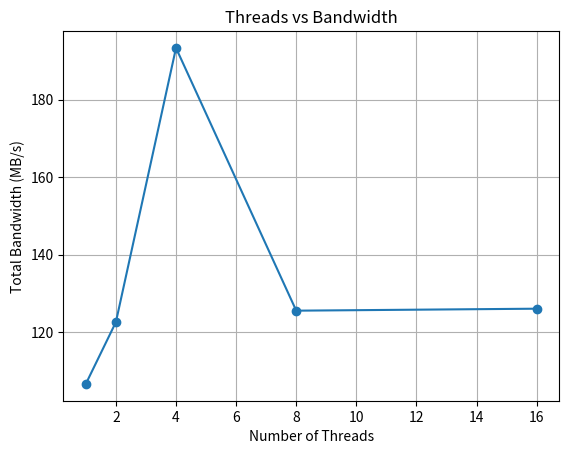

Here is the Python script that generated this plot:
import matplotlib.pyplot as plt

# 假设我们已经收集了以下数据
threads = [1, 2, 4, 8, 16]
bandwidth = [106.68, 122.61, 193.33, 125.57, 126.08]  # 这些是示例数据
# 1 106.68
# 2: (61.79+61.82) = 122.61
# 4: (45.66+48.99+44.88+53.80) = 193.33
# 8: (15.70+15.60+15.81+15.93+15.74+15.41+15.56+15.82) = 125.57
# 16:(7.89+7.84+7.86+7.81+7.84+7.88+7.94+7.86+7.84+7.85+7.83+7.85+7.98+8.04+7.93+7.84) = 126.08
plt.plot(threads, bandwidth, marker='o')
plt.xlabel('Number of Threads')
plt.ylabel('Total Bandwidth (MB/s)')
plt.title('Threads vs Bandwidth')
plt.grid(True)
plt.show()